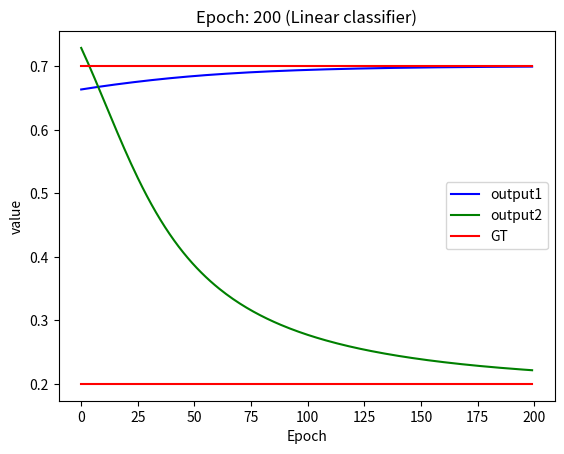

Reproduce this figure in Python.
import numpy as np
import matplotlib.pyplot as plt

THETA = 0
GT = np.array([0.7, 0.2])
LEARNING_RATE = 0.4
EPOCH = 200

INPUT_VALUE = np.array([0.1, 0.5])

def sigmoid(val):
    return max(THETA, 1/(1+np.e**-val))

def grad_sigmoid(val):
    return val * (1 - val)

class NN:
    
    def __init__(self, input_val, weights1, weights2):
        self.input_val = input_val
        func_sig = np.vectorize(sigmoid)
        self.s11 = input_val @ weights1
        self.s12 = func_sig(self.s11)
        self.s21 = self.s12 @ weights2
        self.s22 = func_sig(self.s21)
    
    def back_propagation(self):
        grad_MSE = self.s22 - GT
        func_grad = np.vectorize(grad_sigmoid)
        grad_sig = func_grad(self.s22)
        grad_weight = self.s12
        u1 = grad_MSE*grad_sig
        u1 = np.expand_dims(u1, axis=0)
        grad_weight = np.expand_dims(grad_weight, axis=1)
        n_weights2 = weights2 - LEARNING_RATE*(grad_weight@u1)

        pu2 = u1@weights2.T
        grad_sig1 = func_grad(self.s12)
        u2 = pu2*grad_sig1
        
        grad_weight = self.input_val
        grad_weight = np.expand_dims(grad_weight, axis=1)
        n_weights1 = weights1 - LEARNING_RATE*(grad_weight@u2)
        
        return n_weights1, n_weights2

# bias?
weights1 = np.random.random((2, 3))
weights2 = np.random.random((3, 2))

print("weights1\n\b", weights1)
print("weights2\n\b", weights2)

plot_list = []

for i in range(EPOCH):
    nn = NN(INPUT_VALUE, weights1, weights2)
    weights1, weights2 = nn.back_propagation()
    print(nn.s22)
    plot_list.append(nn.s22)

print("weights1\n\b", weights1)
print("weights2\n\b", weights2)

plot_list = np.array(plot_list)

plt.plot(plot_list[:, 0], "-b")
plt.plot(plot_list[:, 1], "-g")
plt.plot([GT[0] for i in range(EPOCH)], "-r")
plt.plot([GT[1] for i in range(EPOCH)], "-r")
plt.legend(["output1", "output2", "GT"])
plt.title("Epoch: %d (Linear classifier)" % EPOCH)

plt.xlabel("Epoch")
plt.ylabel("value")

plt.show()
